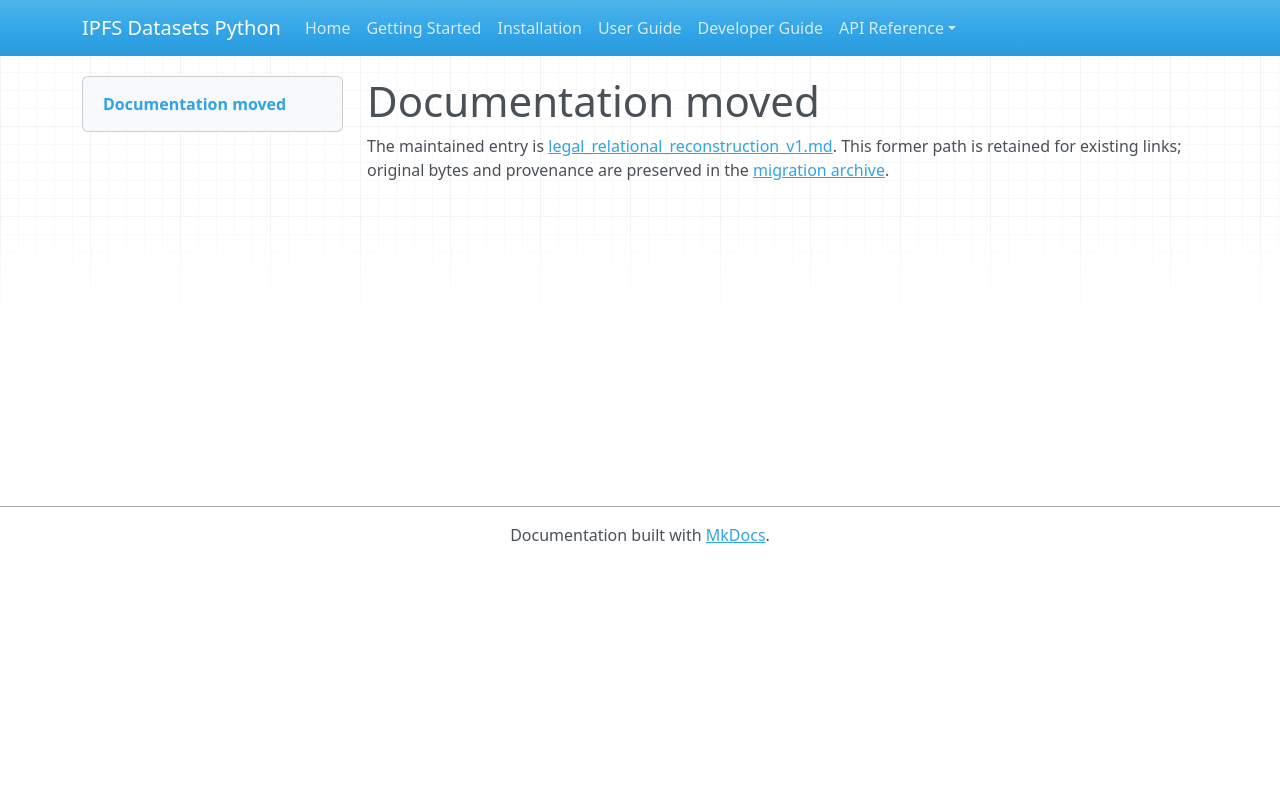

repository: endomorphosis/ipfs_datasets_py · page: autoencoders/legal_relational_reconstruction_v1/index.html · generator: mkdocs

# Documentation moved

The maintained entry is [legal_relational_reconstruction_v1.md](../../ipfs_datasets_py/logic/autoformal/docs/guides/legal_relational_reconstruction_v1.md). This former path is retained for existing links; original bytes and provenance are preserved in the [migration archive](../../ipfs_datasets_py/logic/autoformal/docs/ARCHIVE.md).

<!-- Legacy bookmarks refer to sections in the preserved original. -->
<a id="typed-relational-reconstruction-diagnostics"></a>
